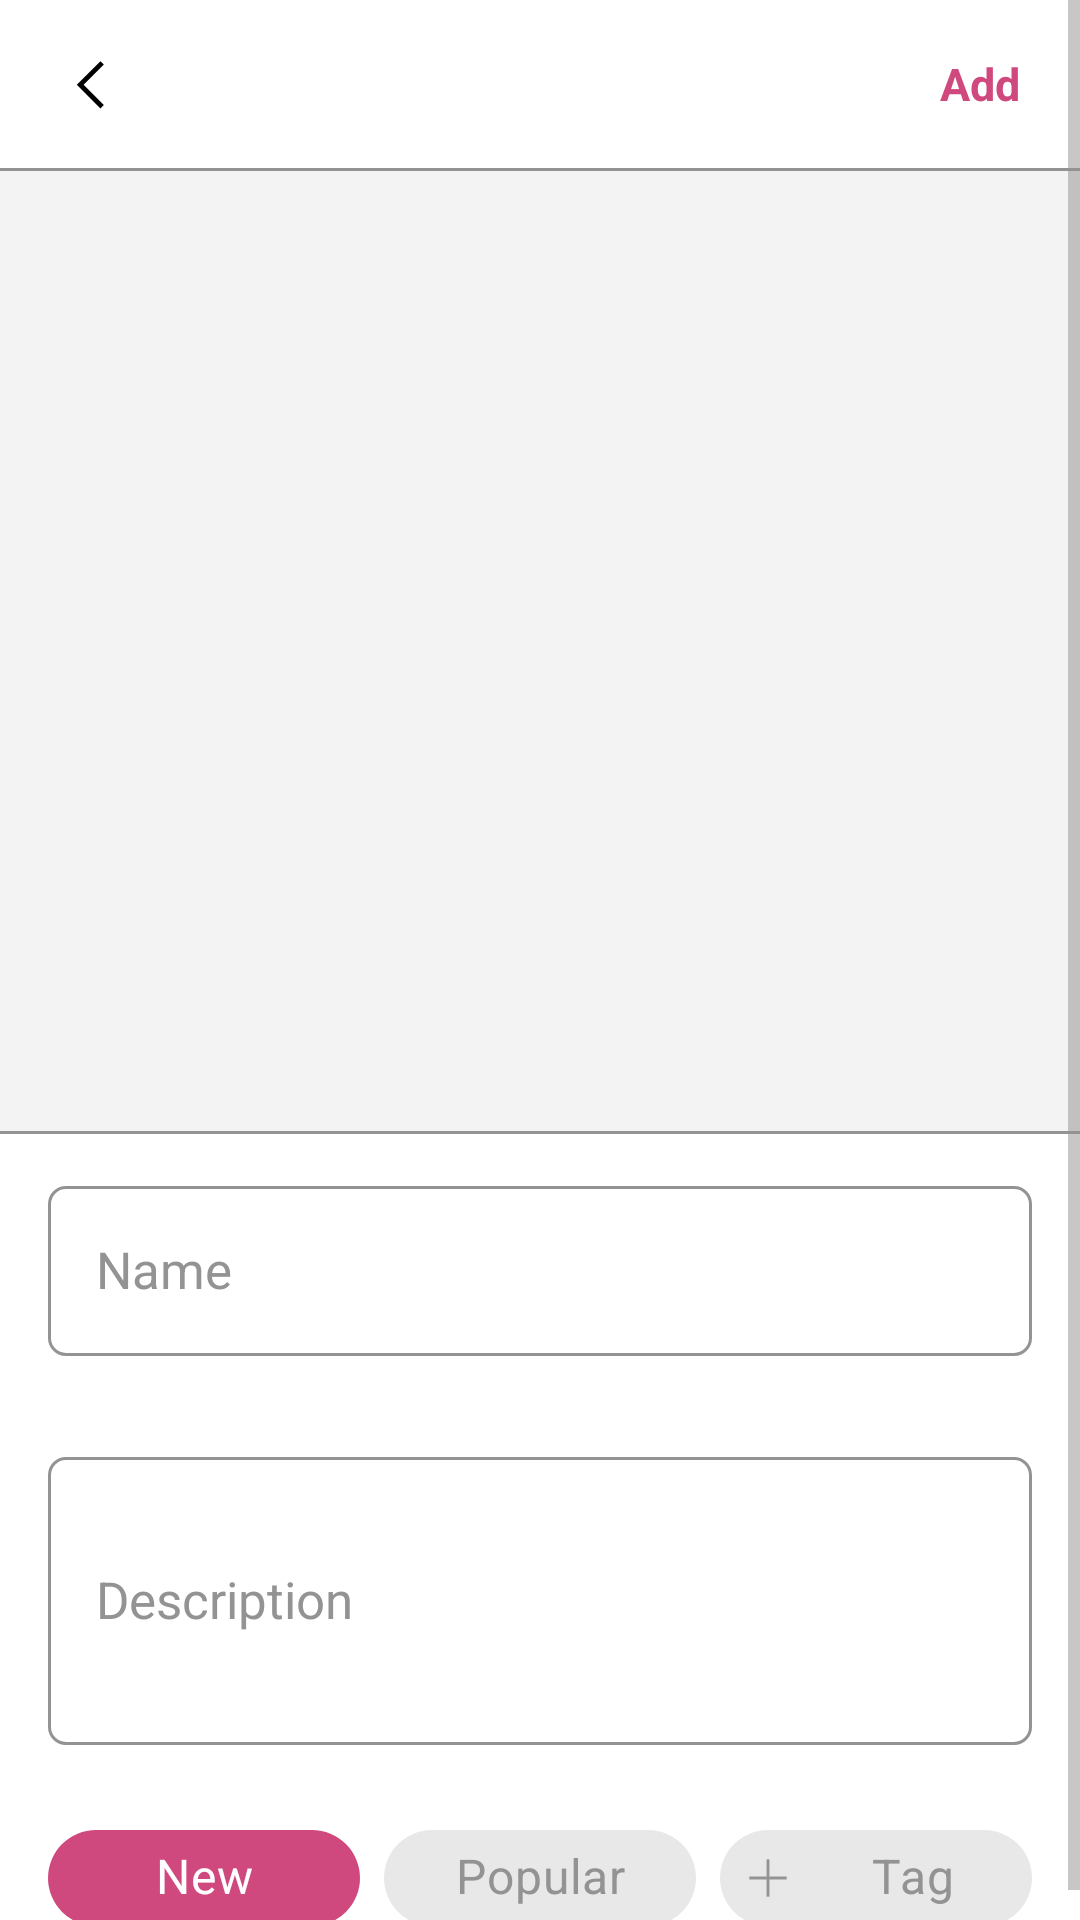

Layout XML and referenced resources for this Android screen:
<!-- AndroidManifest.xml: application theme Theme.GalleryApp -->
<!-- res/layout/fragment_create_photo.xml -->
<?xml version="1.0" encoding="utf-8"?>
<ScrollView xmlns:android="http://schemas.android.com/apk/res/android"
    xmlns:app="http://schemas.android.com/apk/res-auto"
    xmlns:tools="http://schemas.android.com/tools"
    android:layout_width="match_parent"
    android:layout_height="match_parent"
    android:orientation="vertical">


    <androidx.constraintlayout.widget.ConstraintLayout
        android:layout_width="match_parent"
        android:layout_height="wrap_content">

        <androidx.appcompat.widget.Toolbar
            android:id="@+id/toolbar"
            android:layout_width="0dp"
            android:layout_height="wrap_content"
            app:layout_constraintEnd_toEndOf="parent"
            app:layout_constraintStart_toStartOf="parent"
            app:layout_constraintTop_toTopOf="parent">

            <include
                android:id="@+id/toolbarArrowBack"
                layout="@layout/back_arrow_left" />

            <androidx.appcompat.widget.AppCompatTextView
                android:id="@+id/toolbarAddPhoto"
                style="@style/MyWidget.ClickableText.Pink"
                android:layout_width="wrap_content"
                android:layout_height="wrap_content"
                android:text="@string/add" />

        </androidx.appcompat.widget.Toolbar>

        <View
            android:id="@+id/toolbarDivider"
            android:layout_width="0dp"
            android:layout_height="1dp"
            android:background="@color/mainGray"
            app:layout_constraintEnd_toEndOf="@id/toolbar"
            app:layout_constraintStart_toStartOf="@id/toolbar"
            app:layout_constraintTop_toBottomOf="@id/toolbar" />

        <androidx.appcompat.widget.AppCompatImageView
            android:id="@+id/imageViewPhoto"
            android:layout_width="0dp"
            android:layout_height="320dp"
            android:background="@color/imageViewBackground"
            android:scaleType="fitCenter"
            app:layout_constraintEnd_toEndOf="@id/toolbarDivider"
            app:layout_constraintStart_toStartOf="@id/toolbarDivider"
            app:layout_constraintTop_toBottomOf="@id/toolbarDivider"
            tools:src="@drawable/rectangle" />

        <View
            android:id="@+id/imageViewDivider"
            android:layout_width="0dp"
            android:layout_height="1dp"
            android:background="@color/mainGray"
            app:layout_constraintEnd_toEndOf="@id/imageViewPhoto"
            app:layout_constraintStart_toStartOf="@id/imageViewPhoto"
            app:layout_constraintTop_toBottomOf="@id/imageViewPhoto" />

        <com.google.android.material.textfield.TextInputLayout
            android:id="@+id/textInputLayoutName"
            style="@style/MyWidget.CustomTextInputLayout"
            android:layout_marginTop="12dp"
            android:layout_width="0dp"
            android:layout_height="wrap_content"
            android:hint="@string/name"
            app:layout_constraintEnd_toEndOf="@id/imageViewDivider"
            app:layout_constraintStart_toStartOf="@id/imageViewDivider"
            app:layout_constraintTop_toBottomOf="@id/imageViewDivider">

            <androidx.appcompat.widget.AppCompatEditText
                android:id="@+id/photoNameEditText"
                style="@style/MyWidget.EditText.Outlined.SingleLine"
                android:layout_width="match_parent"
                android:layout_height="wrap_content" />
        </com.google.android.material.textfield.TextInputLayout>

        <com.google.android.material.textfield.TextInputLayout
            android:id="@+id/textInputLayoutDescription"
            style="@style/MyWidget.CustomTextInputLayout"
            android:layout_width="0dp"
            android:layout_marginTop="8dp"
            android:layout_height="wrap_content"
            android:hint="@string/description"
            app:layout_constraintEnd_toEndOf="parent"
            app:layout_constraintStart_toStartOf="parent"
            app:layout_constraintTop_toBottomOf="@id/textInputLayoutName">

            <androidx.appcompat.widget.AppCompatEditText
                android:id="@+id/photoDescriptionEditText"
                style="@style/MyWidget.EditText.Outlined.MultiLine"
                android:layout_width="match_parent"
                android:layout_height="wrap_content"
                android:maxLines="3" />

        </com.google.android.material.textfield.TextInputLayout>

        <com.google.android.material.chip.Chip
            android:id="@+id/chipIsNew"
            style="@style/MyWidget.CustomChipStyle.Checkable"
            android:layout_width="0dp"
            android:layout_height="wrap_content"
            android:layout_marginEnd="4dp"
            android:text="@string/tab_new"
            android:checked="true"
            app:layout_constraintEnd_toStartOf="@id/chipIsPopular"
            app:layout_constraintHorizontal_chainStyle="spread"
            app:layout_constraintStart_toStartOf="@id/textInputLayoutDescription"
            app:layout_constraintTop_toBottomOf="@id/textInputLayoutDescription" />

        <com.google.android.material.chip.Chip
            android:id="@+id/chipIsPopular"
            style="@style/MyWidget.CustomChipStyle.Checkable"
            android:layout_width="0dp"
            android:layout_height="wrap_content"
            android:layout_marginHorizontal="4dp"
            android:text="@string/tab_popular"
            app:layout_constraintEnd_toStartOf="@id/chipAddNewTag"
            app:layout_constraintStart_toEndOf="@id/chipIsNew"
            app:layout_constraintTop_toBottomOf="@id/textInputLayoutDescription" />

        <com.google.android.material.chip.Chip
            android:id="@+id/chipAddNewTag"
            style="@style/MyWidget.CustomChipStyle.AddNewChip"
            android:layout_width="0dp"
            android:layout_height="wrap_content"
            android:layout_marginStart="4dp"
            android:text="@string/tag"
            app:layout_constraintEnd_toEndOf="@id/textInputLayoutDescription"
            app:layout_constraintStart_toEndOf="@id/chipIsPopular"
            app:layout_constraintTop_toBottomOf="@id/textInputLayoutDescription" />


        <com.google.android.material.chip.ChipGroup
            android:id="@+id/chipGroup"
            style="@style/MyWidget.ChipGroup"
            android:layout_width="0dp"
            android:layout_height="wrap_content"
            app:layout_constraintEnd_toEndOf="@id/chipAddNewTag"
            app:layout_constraintStart_toStartOf="@id/chipIsNew"
            app:layout_constraintTop_toBottomOf="@id/chipIsPopular" />

        <include
            android:id="@+id/progress_bar"
            layout="@layout/progress_bar"
            android:layout_width="80dp"
            android:layout_height="80dp"
            app:layout_constraintBottom_toBottomOf="parent"
            app:layout_constraintEnd_toEndOf="parent"
            app:layout_constraintStart_toStartOf="parent"
            app:layout_constraintTop_toTopOf="parent" />

    </androidx.constraintlayout.widget.ConstraintLayout>

</ScrollView>
<!-- res/layout/back_arrow_left.xml (included above) -->
<?xml version="1.0" encoding="utf-8"?>
<androidx.appcompat.widget.AppCompatImageButton xmlns:android="http://schemas.android.com/apk/res/android"
    android:layout_width="wrap_content"
    android:layout_height="wrap_content"
    android:background="?attr/selectableItemBackground"
    android:paddingVertical="10dp"
    android:paddingStart="4dp"
    android:paddingEnd="20dp"
    android:src="@drawable/left_back_icon" />
<!-- res/layout/progress_bar.xml (included above) -->
<?xml version="1.0" encoding="utf-8"?>
<ProgressBar xmlns:android="http://schemas.android.com/apk/res/android"
    android:layout_width="80dp"
    android:layout_height="80dp"
    android:indeterminate="true"
    android:visibility="gone"
    android:indeterminateTint="@color/mainPink"
    android:indeterminateTintMode="src_atop"
    android:progressTint="@color/mainPink" />
<!-- resources referenced by this layout -->
<resources>
  <color name="imageViewBackground">#F3F3F3</color>
  <color name="mainGray">#939393</color>
  <color name="mainPink">#CF497E</color>
  <!-- drawable left_back_icon (drawable) -->
  <vector xmlns:android="http://schemas.android.com/apk/res/android"
      android:width="20dp"
      android:height="20dp"
      android:viewportWidth="28"
      android:viewportHeight="28">
    <path
        android:pathData="M18.872,25.424L7.84,14.392L18.872,3.36L20.464,4.952L11.024,14.392L20.464,23.832L18.872,25.424Z"
        android:fillColor="#000000"/>
  </vector>
  <string name="add">Add</string>
  <string name="description">Description</string>
  <string name="name">Name</string>
  <string name="tab_new">New</string>
  <string name="tab_popular">Popular</string>
  <string name="tag">Tag</string>
  <style name="MyWidget.ChipGroup" parent="Widget.MaterialComponents.ChipGroup">
          <item name="selectionRequired">false</item>
          <item name="singleSelection">false</item>
          <item name="chipSpacingHorizontal">8dp</item>
          <item name="chipSpacingVertical">8dp</item>
      </style>
  <style name="MyWidget.CustomChipStyle.Checkable" parent="Widget.MaterialComponents.Chip.Choice">
          <item name="chipBackgroundColor">@color/chip_background_color_selector</item>
          <item name="android:textColor">@color/chip_text_selector</item>
          <item name="android:textSize">16sp</item>
          <item name="android:textAlignment">center</item>
          <item name="android:textStyle">bold</item>
      </style>
  <style name="MyWidget.EditText.Outlined.MultiLine" parent="MyWidget.EditText.Outlined.SingleLine">
          <item name="android:maxLines">3</item>
          <item name="android:lines">3</item>
          <item name="android:inputType">textMultiLine</item>
      </style>
  <style name="MyWidget.EditText.Outlined.SingleLine" parent="MyWidget.EditText">
          <item name="android:inputType">text</item>
      </style>
  <style name="Theme.GalleryApp" parent="Base.Theme.GalleryApp" />
  <style name="MyWidget.ClickableText.WithPadding" parent="MyWidget.ClickableText">
          <item name="android:paddingStart">12dp</item>
          <item name="android:paddingEnd">12dp</item>
          <item name="android:paddingVertical">8dp</item>
      </style>
  <style name="MyShapeAppearanceOverlay.TextInputLayout" parent="">
          <item name="cornerFamily">rounded</item>
          <item name="cornerSize">6dp</item>
      </style>
  <color name="editTextHintColor">@color/mainGray</color>
  <style name="MyWidget.EditText" parent="Widget.AppCompat.EditText">
          <item name="android:maxLines">1</item>
          <item name="android:textColor">@color/editTextTextColor</item>
          <item name="android:textSize">17sp</item>
          <item name="android:imeOptions">actionGo</item>
      </style>
  <style name="MyWidget.ClickableText" parent="Widget.AppCompat.TextView">
          <item name="android:focusable">true</item>
          <item name="android:clickable">true</item>
          <item name="android:background">?attr/selectableItemBackground</item>
      </style>
  <color name="editTextTextColor">@color/black</color>
  <color name="colorPrimary">@color/mainGray</color>
  <color name="colorPrimaryDark">@color/grayText</color>
  <color name="colorAccent">@color/mainPink</color>
  <color name="colorControlNormal">@color/mainGray</color>
  <color name="colorError">@color/errorRed</color>
  <color name="textColorPrimary">@color/mainGray</color>
  <color name="black">#FF000000</color>
  <color name="grayText">#5F5F5F</color>
  <color name="errorRed">#E80000</color>
</resources>
